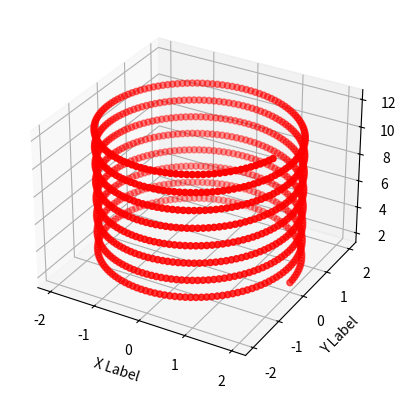

Generate this figure with matplotlib:
import numpy as np
from mpl_toolkits.mplot3d import Axes3D
import matplotlib.pyplot as plt

def testcase_trajectory(t):

    # omega is used for current drone state, while yaw and yaw_dot is used for desired state
    #         0  1  2  3   4   5   6    7    8    9     10    11    12     13     14     15       16       17       18   19
    # state: [x, y, z, x', y', z', x'', y'', z'', x''', y''', z''', x'''', y'''', z'''',omega.x, omega.y, omega.z, yaw, yaw_dot]

    w = 0.5
    t = t
    x = 5*np.sin(w*t)
    y = t
    z = t
    yaw = 0.0
    yaw_dot = 0.0
    x_dot = 5*w*np.cos(t)
    y_dot = 1.0
    z_dot = 1.0
    x_dot_dot = -5*w*np.sin(t)
    y_dot_dot = 0.0
    z_dot_dot = 0.0
    x_dot_dot_dot = -5*w*np.cos(t)
    y_dot_dot_dot = 0.0
    z_dot_dot_dot = 0.0
    x_dot_dot_dot_dot = 5*w*np.sin(t)
    y_dot_dot_dot_dot = 0
    z_dot_dot_dot_dot = 0

    return [x, y, z,
            x_dot, y_dot, z_dot,
            x_dot_dot, y_dot_dot, z_dot_dot,
            x_dot_dot_dot, y_dot_dot_dot, z_dot_dot_dot,
            x_dot_dot_dot_dot, y_dot_dot_dot_dot, z_dot_dot_dot_dot,
            0.0, 0.0, 0.0,
            yaw, yaw_dot]




def testcase_trajectory2(t):
    R = 2
    theta = t/2.0
    x = R*np.cos(theta)
    y = R*np.sin(theta)
    z = t/10 + 2
    x_dot = -R*np.sin(theta)
    y_dot = R*np.cos(theta)
    z_dot = 1/10
    x_dot_dot = -R*np.cos(theta)
    y_dot_dot = -R*np.sin(theta)
    z_dot_dot = 0
    x_dot_dot_dot = R*np.sin(theta)
    y_dot_dot_dot = -R*np.cos(theta)
    z_dot_dot_dot = 0
    x_dot_dot_dot_dot = R*np.cos(theta)
    y_dot_dot_dot_dot = R*np.sin(theta)
    z_dot_dot_dot_dot = 0
    yaw = 0
    yaw_dot = 0

    return [x, y, z,
            x_dot, y_dot, z_dot,
            x_dot_dot, y_dot_dot, z_dot_dot,
            x_dot_dot_dot, y_dot_dot_dot, z_dot_dot_dot,
            x_dot_dot_dot_dot, y_dot_dot_dot_dot, z_dot_dot_dot_dot,
            0.0, 0.0, 0.0,
            yaw, yaw_dot]


if __name__ == '__main__':

    fig = plt.figure()
    ax = fig.add_subplot(111, projection='3d')
    xs = []
    ys = []
    zs = []
    for i in range(1000):
        t = i/10.0

        # replace with your own
        state = testcase_trajectory2(t)

        x = state[0]
        y = state[1]
        z = state[2]

        xs.append(x)
        ys.append(y)
        zs.append(z)

    ax.scatter(xs, ys, zs, c='r', marker='o')
    ax.set_xlabel('X Label')
    ax.set_ylabel('Y Label')
    ax.set_zlabel('Z Label')
    plt.show()
